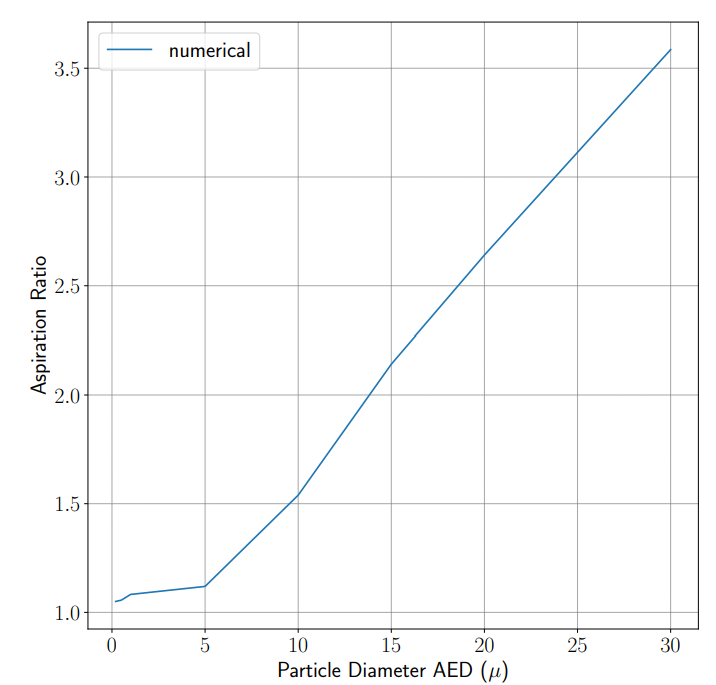

Source data for this figure (header and first rows):
x, Curve1
0,2128, 1,05091
0,6942, 1,07124
1,1934, 1,08633
1,7276, 1,09124
2,2617, 1,09615
2,7958, 1,10106
3,33, 1,10597
3,8641, 1,11088
4,3983, 1,11579
4,9324, 1,1207
5,342, 1,1478
5,7221, 1,18017
6,1022, 1,21253
6,4823, 1,24489
6,8623, 1,27726
7,2424, 1,30962
7,6225, 1,34198
8,0026, 1,37435
8,3827, 1,40671
8,7628, 1,43907
9,1428, 1,47144
9,5229, 1,5038
9,903, 1,53617
10,2291, 1,57244
10,5417, 1,60969
10,8543, 1,64694
11,1669, 1,68419
11,4795, 1,72144
11,7921, 1,75869
12,1047, 1,79594
12,4174, 1,83319
12,73, 1,87044
13,0426, 1,90769
13,3552, 1,94494
13,6678, 1,98219
13,9804, 2,01944
14,2931, 2,05669
14,6057, 2,09394
14,9183, 2,13119
15,2584, 2,16659
15,6089, 2,20131
15,9593, 2,23602
16,3098, 2,27073
16,6603, 2,30544
17,0107, 2,34015
17,3612, 2,37486
17,7117, 2,40957
18,0621, 2,44428
18,4126, 2,47899
18,7631, 2,5137
19,1135, 2,54841
19,464, 2,58313
19,8145, 2,61784
20,1688, 2,65225
20,5293, 2,68621
20,8898, 2,72016
21,2503, 2,75412
21,6108, 2,78807
21,9713, 2,82203
22,3318, 2,85598
... 21 more rows
